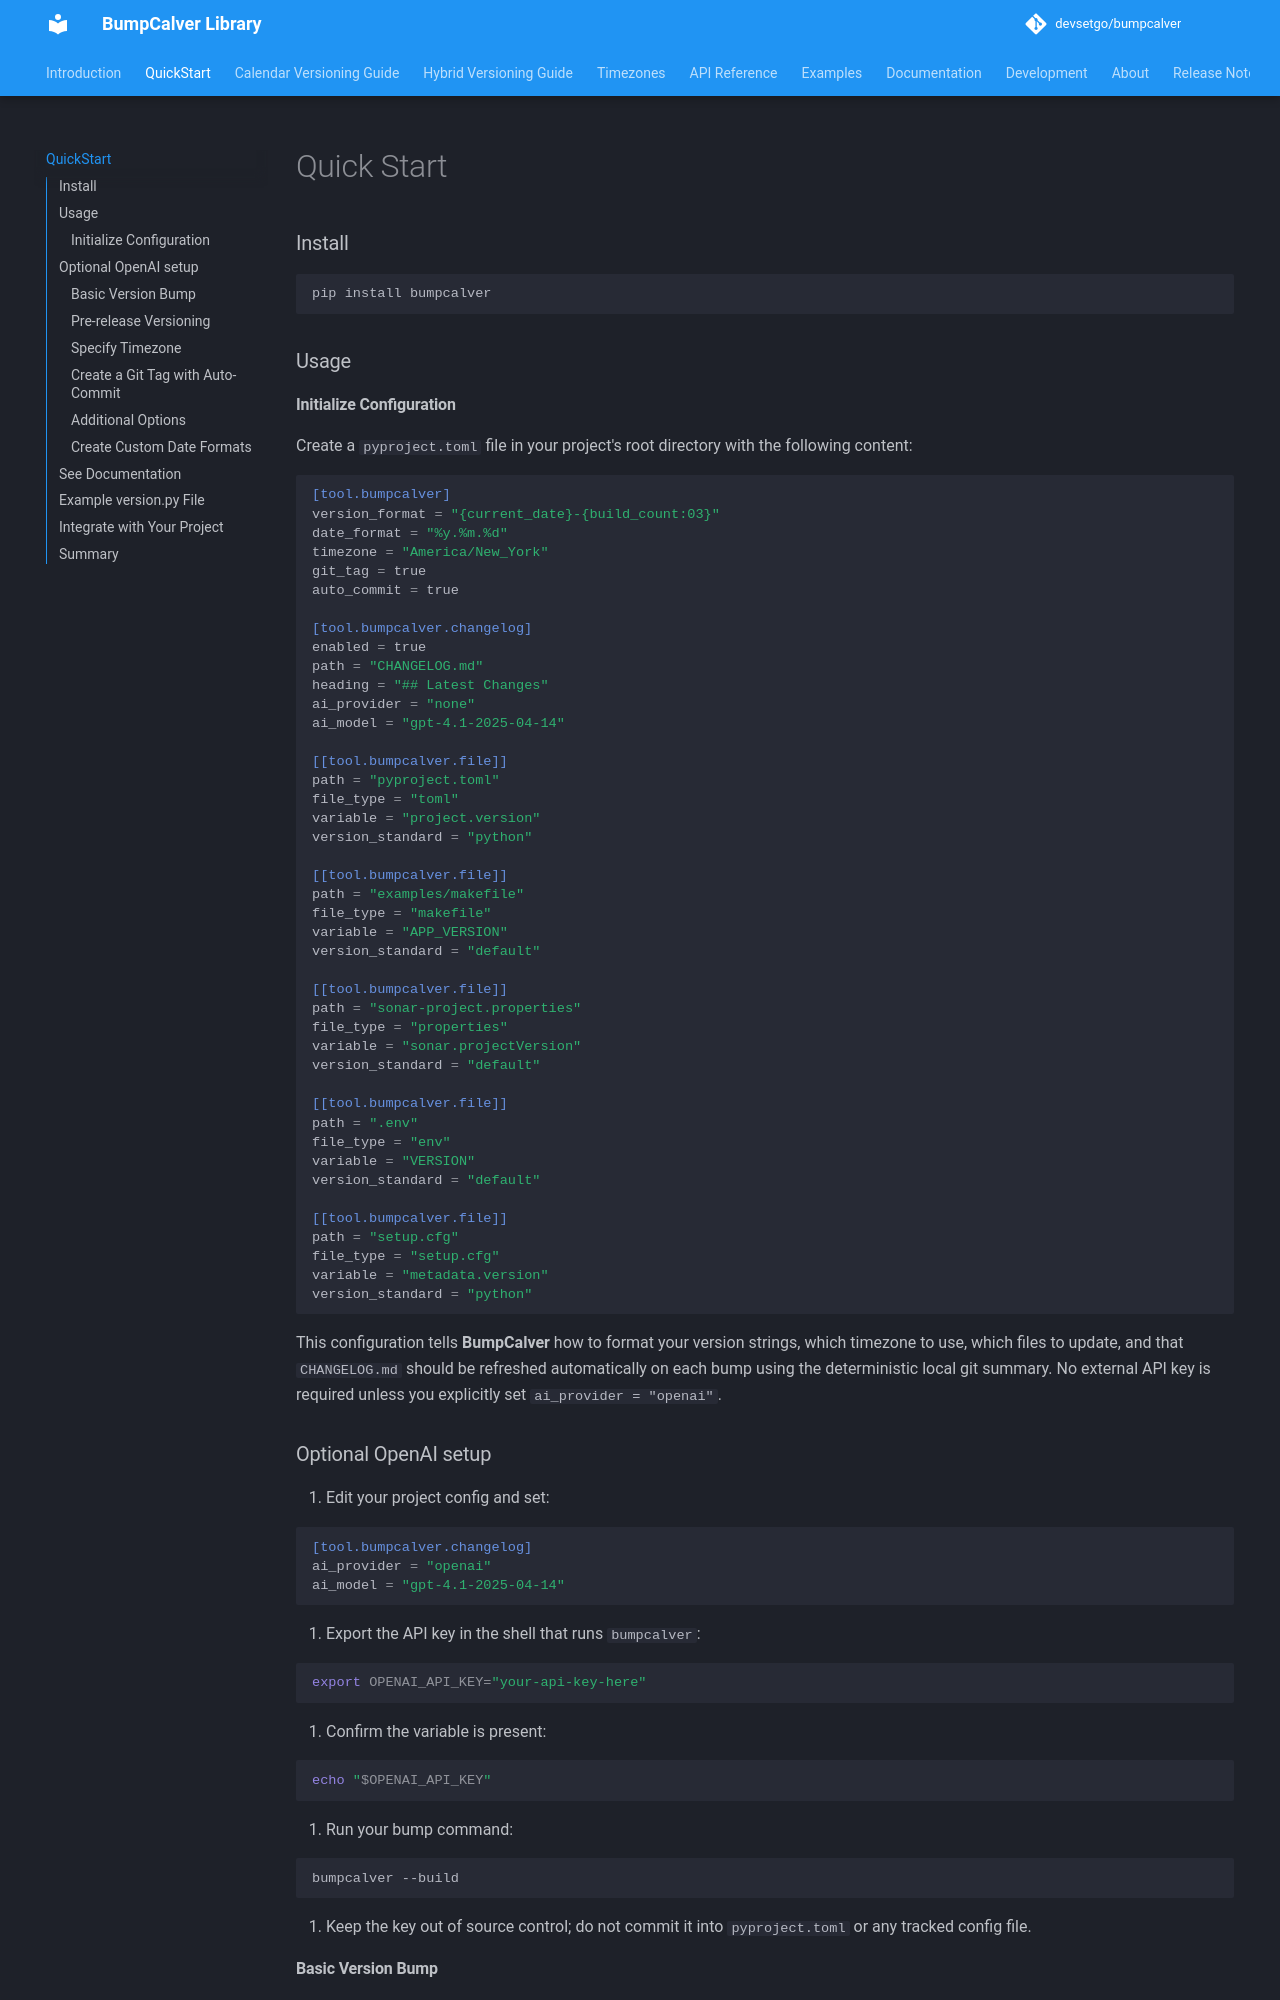

repository: devsetgo/bumpcalver · page: 2026.9.19.2/quickstart/index.html · generator: mkdocs

# Quick Start

### Install

```bash
pip install bumpcalver
```

### Usage

#### Initialize Configuration

Create a `pyproject.toml` file in your project's root directory with the following content:

```toml
[tool.bumpcalver]
version_format = "{current_date}-{build_count:03}"
date_format = "%y.%m.%d"
timezone = "America/New_York"
git_tag = true
auto_commit = true

[tool.bumpcalver.changelog]
enabled = true
path = "CHANGELOG.md"
heading = "## Latest Changes"
ai_provider = "none"
ai_model = "gpt-4.1-2025-04-14"

[[tool.bumpcalver.file]]
path = "pyproject.toml"
file_type = "toml"
variable = "project.version"
version_standard = "python"

[[tool.bumpcalver.file]]
path = "examples/makefile"
file_type = "makefile"
variable = "APP_VERSION"
version_standard = "default"

[[tool.bumpcalver.file]]
path = "sonar-project.properties"
file_type = "properties"
variable = "sonar.projectVersion"
version_standard = "default"

[[tool.bumpcalver.file]]
path = ".env"
file_type = "env"
variable = "VERSION"
version_standard = "default"

[[tool.bumpcalver.file]]
path = "setup.cfg"
file_type = "setup.cfg"
variable = "metadata.version"
version_standard = "python"
```

This configuration tells **BumpCalver** how to format your version strings, which timezone to use, which files to update, and that `CHANGELOG.md` should be refreshed automatically on each bump using the deterministic local git summary. No external API key is required unless you explicitly set `ai_provider = "openai"`.

### Optional OpenAI setup

1. Edit your project config and set:

   ```toml
   [tool.bumpcalver.changelog]
   ai_provider = "openai"
   ai_model = "gpt-4.1-2025-04-14"
   ```

2. Export the API key in the shell that runs `bumpcalver`:

   ```bash
   export OPENAI_API_KEY="your-api-key-here"
   ```

3. Confirm the variable is present:

   ```bash
   echo "$OPENAI_API_KEY"
   ```

4. Run your bump command:

   ```bash
   bumpcalver --build
   ```

5. Keep the key out of source control; do not commit it into `pyproject.toml` or any tracked config file.
